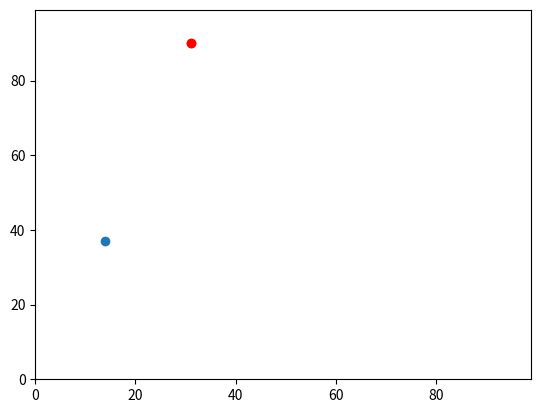

The matplotlib source for this figure:
# -*- coding: utf-8 -*-
"""
Created on Tue Sep 18 10:44:37 2018

@author: gypjb
"""

#Import the 'random' library: most useful in python for the generation of 
#random numbers
import random

#Create a list (note the [] for a list) to store sets of coordinates
#NOTE: We can add several sets of coordinates to this list, so we only
#need to run this code once 
agents = []

#Create two variable labels for the y (y0) and x (x0) coordinates  of the first
#agent, assigning them each a random value between 0 and 99
y0 = random.randint(0,99)
x0 = random.randint(0,99)

#Add the new set of coordinates for the first agent to the 'agents' list using
#the function .append()
agents.append([y0,x0])
#Inspect the agents list, showing the coordinates in format [[x,y]]
print(agents)

''' 
In the next section, we are going to work through getting rid of x0 and y0 as
objects, thus shrinking our code...
'''



#First, recreate the 'agents' list to store the more concise coordinates in 
#the future
agents = []
#Append the randomly generated y and x coordinates to the new 'agents' list
agents.append([random.randint(0,99),random.randint(0,99)])

'''
The above code basically works in the format of:
    agents.append([randomly generated y coordinate, randomly generated x
                   coordinated])
'''

#To append another set of randomly generated coordinates for a second agent,
#simply repeat the above line of code
agents.append([random.randint(0,99),random.randint(0,99)])

#We can check that two sets of coordinates have been added (one for each agent)
print(agents)

'''
The console output tells us that the above lines of code have worked:
    [[89, 48], [42, 22]] is [[y0, x0], [y1, x1]]
Thus, we have slightly reducedour code by not needing to create x0, y0 etc.,
but what we have done is make it into a stronger form for analysis

A key disadvantage to this is that we lose all sense of what the data
actually means - thus why these commented-out sections have been included.
'''


                    #ANALYSIS OF DATA

'''
In this section, an analysis will be run to calculate which agent is furthese
east, i.e. which has the largest 'x' coordinate

This is easily performed, using the built-in function max()
'''

#print the 'largest' agent
print(max(agents))

'''
The above line of code is ambiguous - max() will run through the 'agents' list
working out which is largest

Bearing in mind that our list is in the format [[0, 0], [0, 0]], max() will 
compute the largest agent to be the largest first value

Thus, if the list were [[34, 22], [24, 67]], max() would return:
    [34, 22], because the 'y' value is larger in the first set
    
With this in mind, how do we tell max() to identify the larger 'x' value 
instead - The answer is that we can pass an additional function to max()

But, to do this we will need the operator package
'''

#Import the 'operator' package: One of the most useful ways to use this 
#to call the operator.itemgetter function
import operator 


#Use the operator.itemgetter function to tell max() to compute the largest 
#agent as that with the larger x coordinate
print(max(agents, key=operator.itemgetter(1))) 

'''
The format of max()in the above code might appear confusing, lets break it 
down:
    
    * max(agents) : tells 'max' which list to run through
    * key=operator.itemgetter : is the additional function for specifiying how
        max() runs through the data
    * itemgetter(1) : tells 'max' specifically to run through the 
        x coordinates > remember that containers (y and x) are indexed
        from 0, so y ~ 0 and x ~ 1
'''


                #VISUALING THE ANALYSIS

'''
Above, we used an internal function called max, from the library operator

In this section we are going to use an external library for data visualisation
called matplotlib.pyplot
'''

#Import matplotlib.yplot library : commonly used library in python for plotting
#data on graphs 
import matplotlib.pyplot as plt

                #VISUALISING OUR AGENTS
                
#Set x and y limits of the environment (and graph)
plt.ylim(0, 99)
plt.xlim(0, 99)

#Plot the agent scatters
plt.scatter(agents[0][1],agents[0][0]) #y coordinates
plt.scatter(agents[1][1],agents[1][0]) #x coordinates

#compute and assign the agent with the larger x coordinate 
x_max = max(agents, key=operator.itemgetter(1))

#Colour the furthest east coordinate red
plt.scatter(x_max[1],x_max[0], color='red')

#Display the graph
plt.show()


